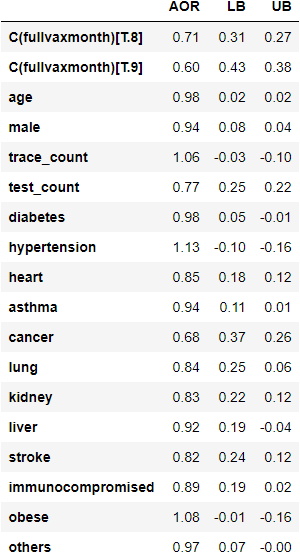

The table this chart was drawn from, first rows:
, AOR, LB, UB
C(fullvaxmonth)[T.8], 0.71, 0.31, 0.27
C(fullvaxmonth)[T.9], 0.6, 0.43, 0.38
age, 0.98, 0.02, 0.02
male, 0.94, 0.08, 0.04
trace_count, 1.06, -0.03, -0.1
test_count, 0.77, 0.25, 0.22
diabetes, 0.98, 0.05, -0.01
hypertension, 1.13, -0.1, -0.16
heart, 0.85, 0.18, 0.12
asthma, 0.94, 0.11, 0.01
cancer, 0.68, 0.37, 0.26
lung, 0.84, 0.25, 0.06
kidney, 0.83, 0.22, 0.12
liver, 0.92, 0.19, -0.04
stroke, 0.82, 0.24, 0.12
immunocompromised, 0.89, 0.19, 0.02
obese, 1.08, -0.01, -0.16
others, 0.97, 0.07, -0.0
